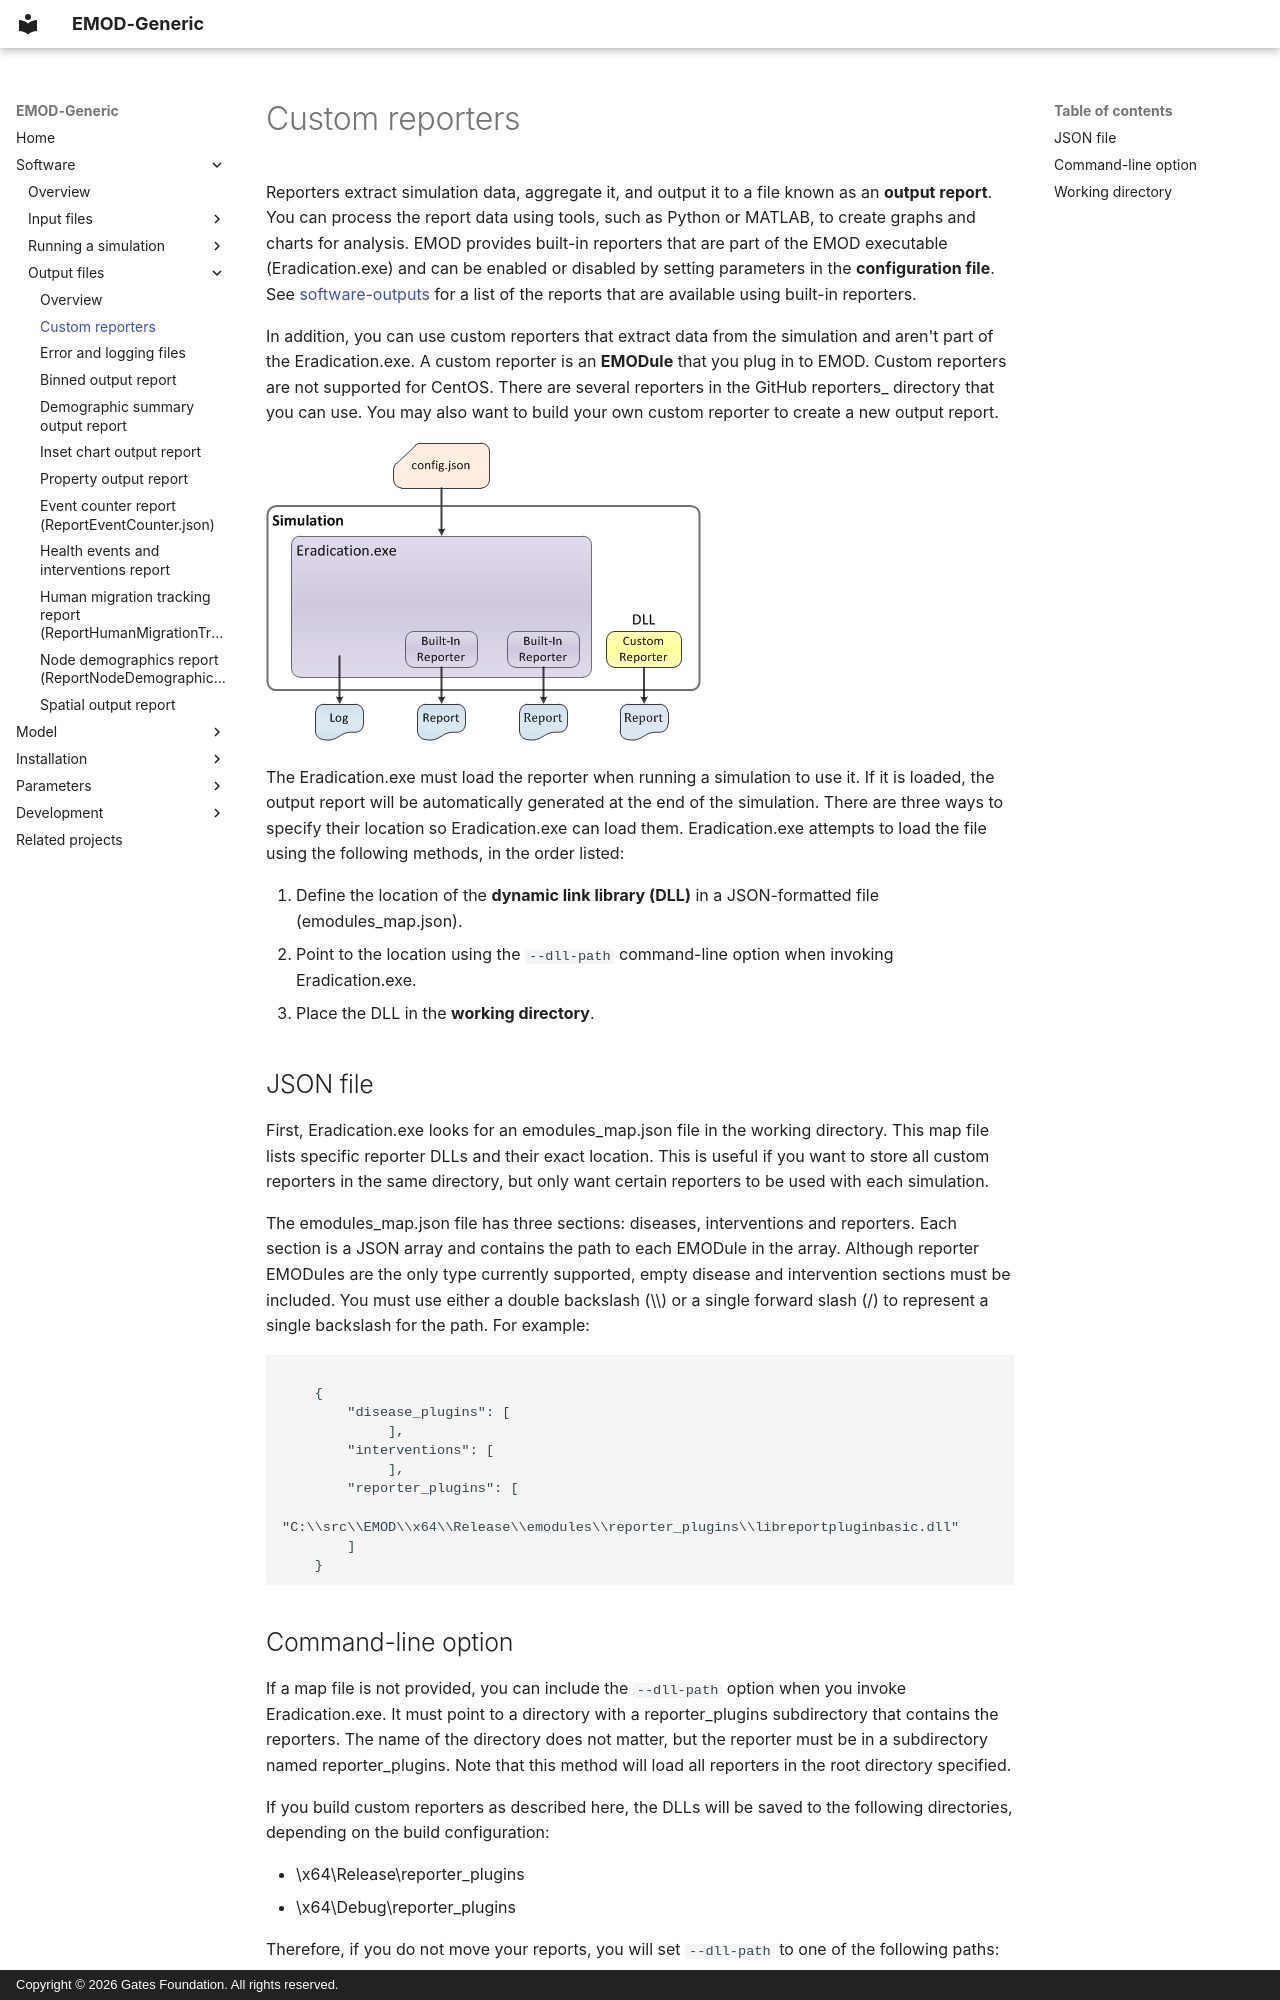

repository: EMOD-Hub/EMOD-Generic · page: md_software/software-custom-reporter/index.html · generator: mkdocs · copyright: Copyright © 2026 Gates Foundation. All rights reserved.

# Custom reporters

Reporters extract simulation data, aggregate it, and output it to a file known as an **output report**. You can process the report data using tools, such as Python or MATLAB, to create graphs and
charts for analysis. EMOD provides built-in reporters that are part of the EMOD executable (Eradication.exe) and can be
enabled or disabled by setting parameters in the **configuration file**. See [software-outputs](software-outputs.md)
for a list of the reports that are available using built-in reporters.

In addition, you can use custom reporters that extract data from the simulation and aren't part of
the Eradication.exe. A custom reporter is an **EMODule** that you plug in to EMOD. Custom reporters
are not supported for CentOS. There are several reporters in the GitHub reporters_ directory that
you can use. You may also want to build your own custom reporter to create a new output report.

![Reporters](../figures/dev/Reporters.png)

The Eradication.exe must load the reporter when running a simulation to use it. If it is loaded, the output
report will be automatically generated at the end of the simulation. There are three ways to specify
their location so Eradication.exe can load them. Eradication.exe attempts to load the file using the following
methods, in the order listed:

1. Define the location of the **dynamic link library (DLL)** in a JSON-formatted file (emodules_map.json).
1.  Point to the location using the `--dll-path` command-line option when invoking Eradication.exe. 
1.  Place the DLL in the **working directory**.

## JSON file

First, Eradication.exe looks for an emodules_map.json file in the working directory. This map file lists
specific reporter DLLs and their exact location. This is useful if you want to store all custom
reporters in the same directory, but only want certain reporters to be used with each simulation.

The emodules_map.json file has three sections: diseases, interventions and reporters. Each section
is a JSON array and contains the path to each EMODule in the array. Although reporter EMODules are
the only type currently supported, empty disease and intervention sections must be included. You
must use either a double backslash (\\\\) or a single forward slash (/) to represent a single
backslash for the path. For example:

```json

    {
        "disease_plugins": [
             ],
        "interventions": [
             ],
        "reporter_plugins": [
            "C:\\src\\EMOD\\x64\\Release\\emodules\\reporter_plugins\\libreportpluginbasic.dll"
        ]
    }
```
